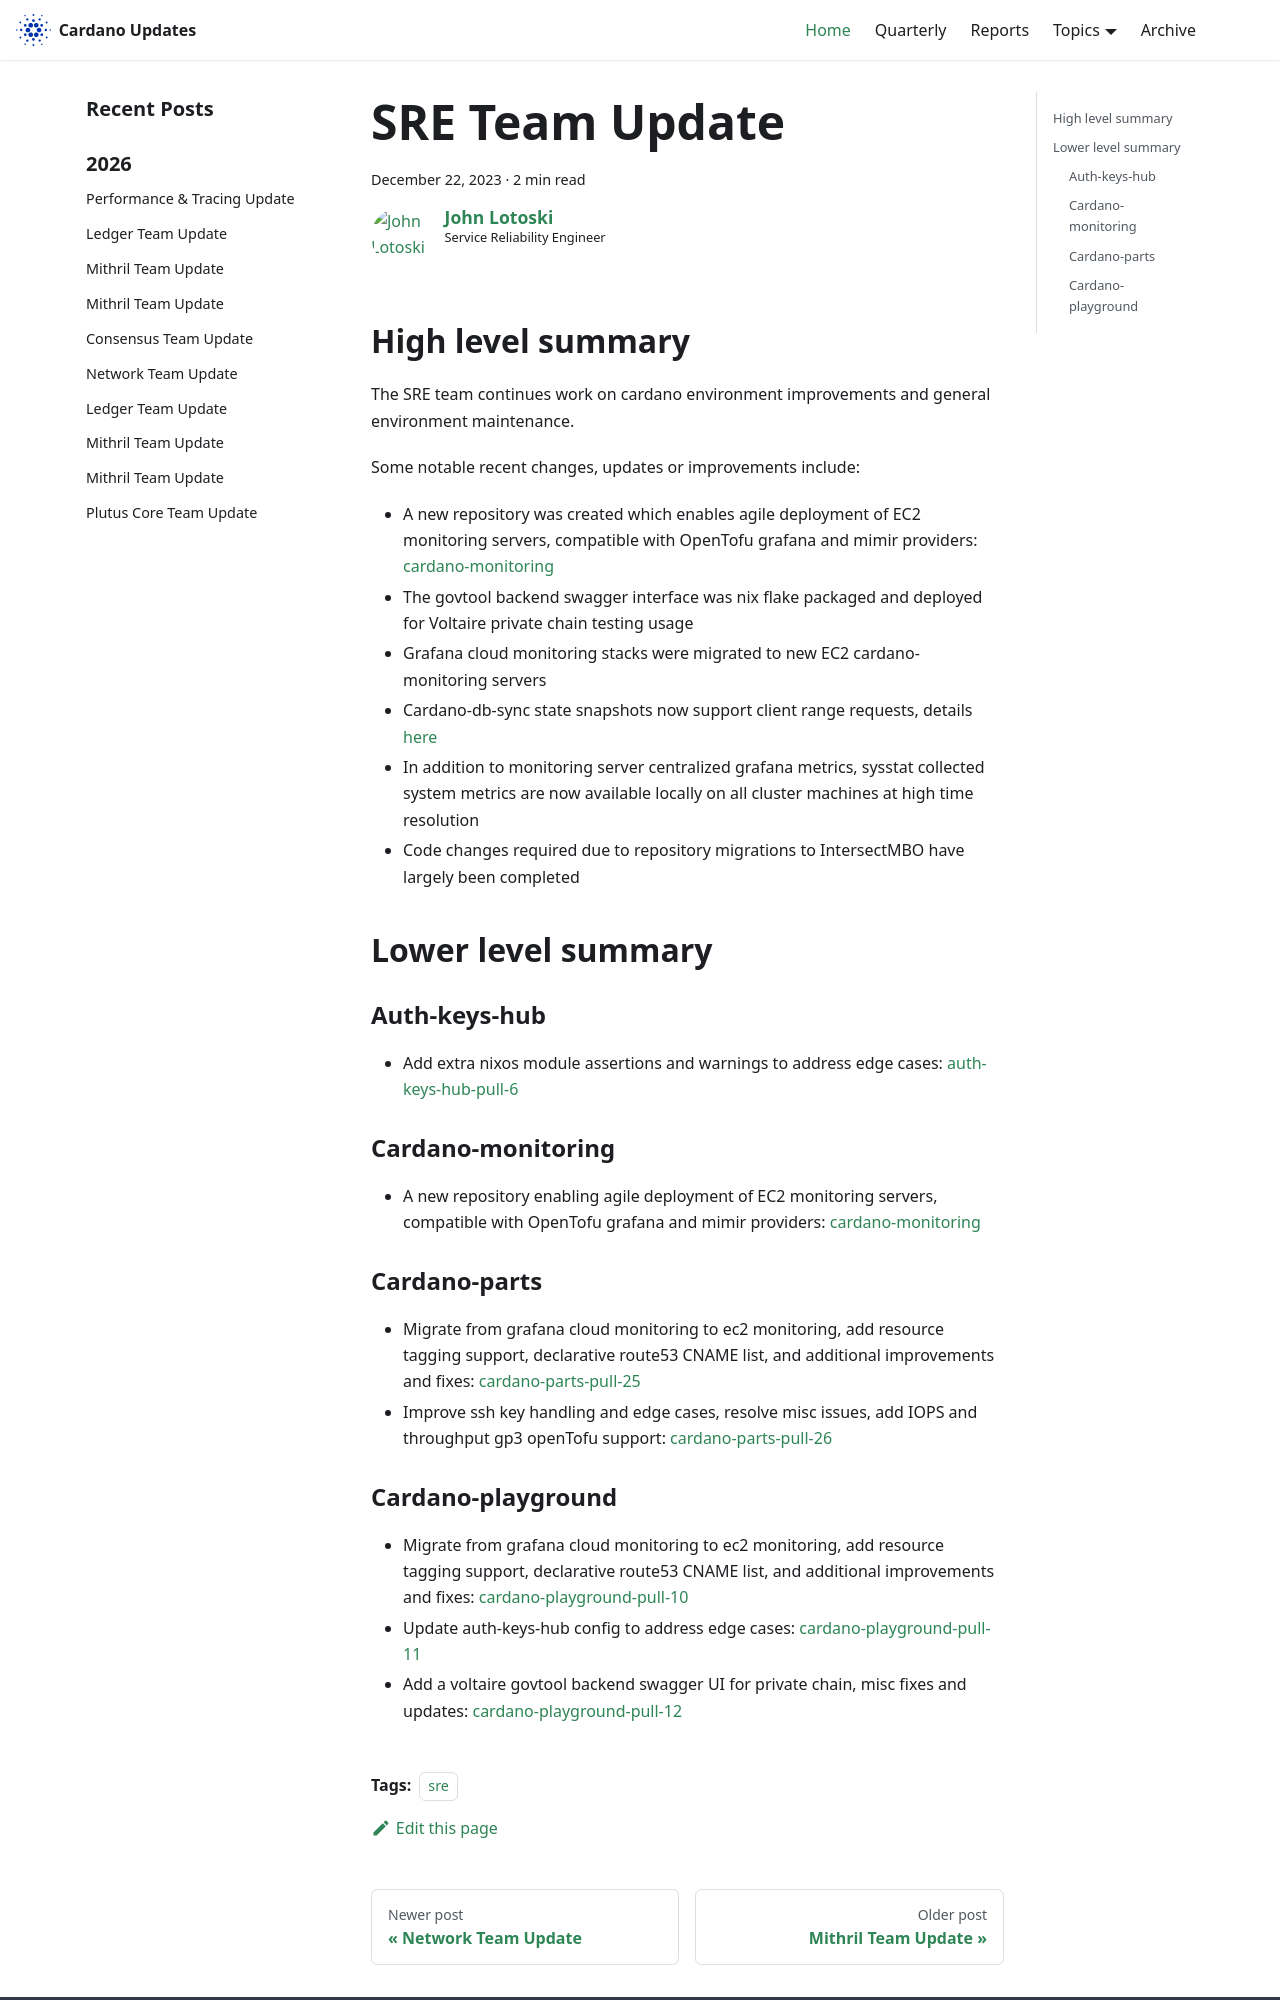

repository: IntersectMBO/cardano-updates · page: 2023-12-22-sre/index.html · generator: docusaurus

---
title: SRE Team Update
slug: 2023-12-22-sre
authors: johnalotoski
tags: [sre]
hide_table_of_contents: false
---

## High level summary

The SRE team continues work on cardano environment improvements and general environment maintenance.

Some notable recent changes, updates or improvements include:
* A new repository was created which enables agile deployment of EC2 monitoring servers, compatible with OpenTofu grafana and mimir providers: [cardano-monitoring](https://github.com/input-output-hk/cardano-monitoring)
* The govtool backend swagger interface was nix flake packaged and deployed for Voltaire private chain testing usage
* Grafana cloud monitoring stacks were migrated to new EC2 cardano-monitoring servers
* Cardano-db-sync state snapshots now support client range requests, details [here](https://github.com/IntersectMBO/cardano-db-sync/issues/1552)
* In addition to monitoring server centralized grafana metrics, sysstat collected system metrics are now available locally on all cluster machines at high time resolution
* Code changes required due to repository migrations to IntersectMBO have largely been completed

## Lower level summary

### Auth-keys-hub
* Add extra nixos module assertions and warnings to address edge cases: [auth-keys-hub-pull-6](https://github.com/input-output-hk/auth-keys-hub/pull/6)

### Cardano-monitoring
* A new repository enabling agile deployment of EC2 monitoring servers, compatible with OpenTofu grafana and mimir providers: [cardano-monitoring](https://github.com/input-output-hk/cardano-monitoring)

### Cardano-parts
* Migrate from grafana cloud monitoring to ec2 monitoring, add resource tagging support, declarative route53 CNAME list, and additional improvements and fixes: [cardano-parts-pull-25](https://github.com/input-output-hk/cardano-parts/pull/25)
* Improve ssh key handling and edge cases, resolve misc issues, add IOPS and throughput gp3 openTofu support: [cardano-parts-pull-26](https://github.com/input-output-hk/cardano-parts/pull/26)
